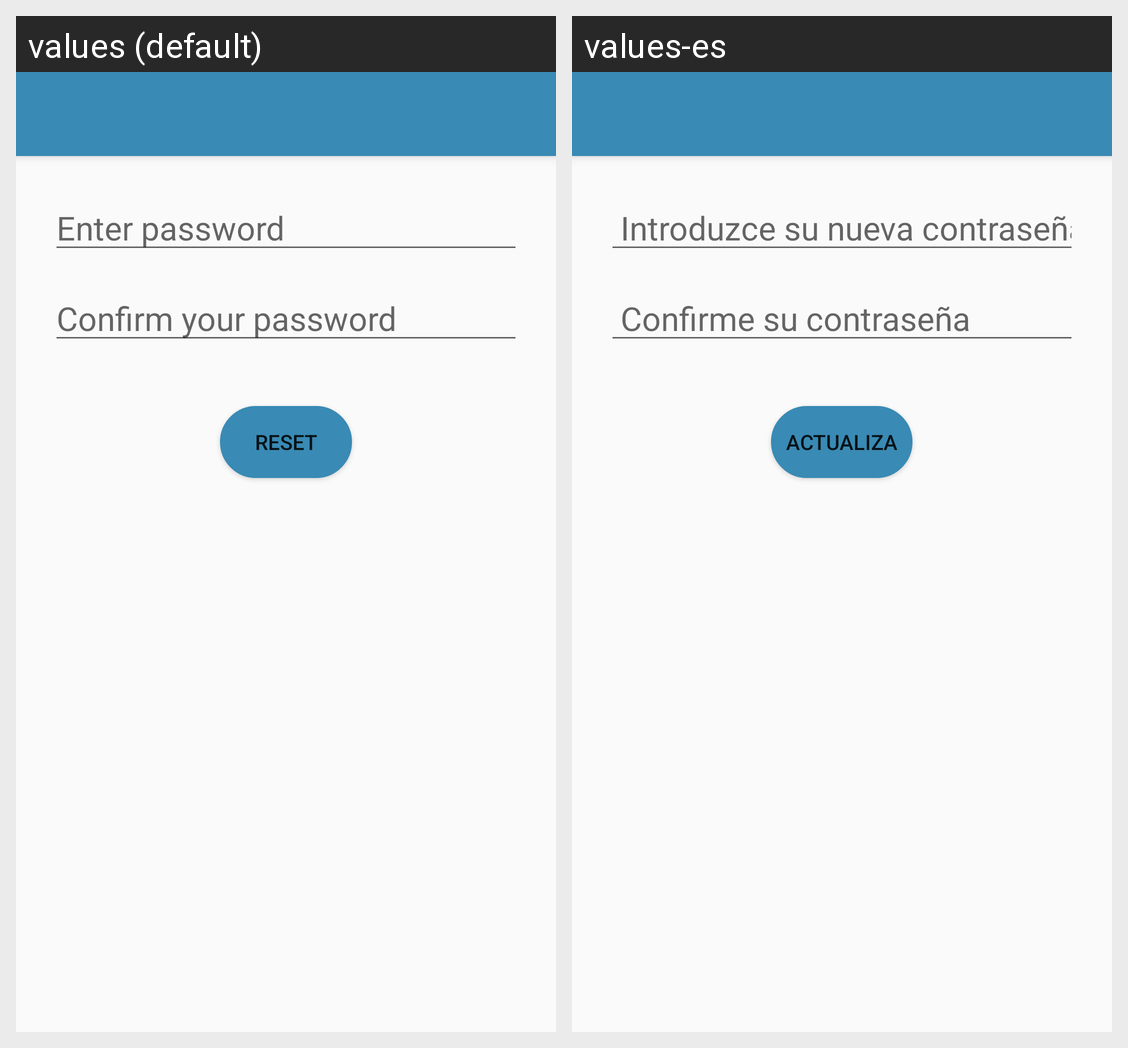

Translations of the strings shown on this Android screen, per locale in the grid:
Android screen res/layout/activity_password_reset.xml rendered under 2 locales, left to right: values (default), values-es. Device: Nexus 5 (rendered at 1080×1920; each locale shown at half size, 540×960, under a caption strip naming it); theme AppTheme.NoActionBar.
Strings drawn on this screen, with the default value and each locale's value (text and hints the layout hard-codes, and strings that could not be matched under every locale, appear in the picture but are not listed):

Enter_Password
  values: Enter password
  values-es:  Introduzce su nueva contraseña

Password_Confirmed
  values: Confirm your password
  values-es:  Confirme su contraseña

Reset_Button
  values: Reset
  values-es: Actualiza
